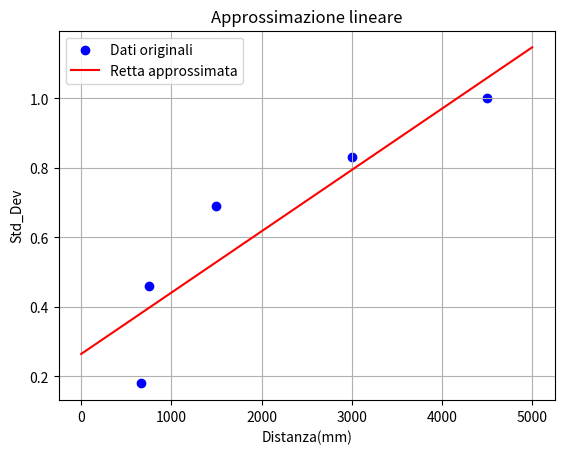

This figure's Python source:
import numpy as np
import matplotlib.pyplot as plt

# Dati originali
x_data = np.array([661, 750, 1500, 3000, 4500])
y_data = np.array([0.18, 0.46, 0.69, 0.83, 1])

# Calcolo dei coefficienti
n = len(x_data)
Σx = np.sum(x_data)
print(Σx)
Σy = np.sum(y_data)
print(Σy)
Σxy = np.sum(x_data * y_data)
print(Σxy)
Σx2 = np.sum(x_data**2)
print(Σx2)

m = (n * Σxy - Σx * Σy) / (n * Σx2 - Σx**2)
b = (Σy - m * Σx) / n
print('Coefficiente angolare: ', m)
print('Intercetta: ', b)

# Generazione dei punti sulla retta approssimata
x_line = np.linspace(0, 5000, 100)
y_line = m * x_line + b

# Plot dei dati originali e della retta approssimata
plt.scatter(x_data, y_data, color='blue', label='Dati originali')
plt.plot(x_line, y_line, color='red', label='Retta approssimata')

plt.xlabel('Distanza(mm)')
plt.ylabel('Std_Dev')
plt.title('Approssimazione lineare')
plt.legend()
plt.grid(True)
plt.show()

